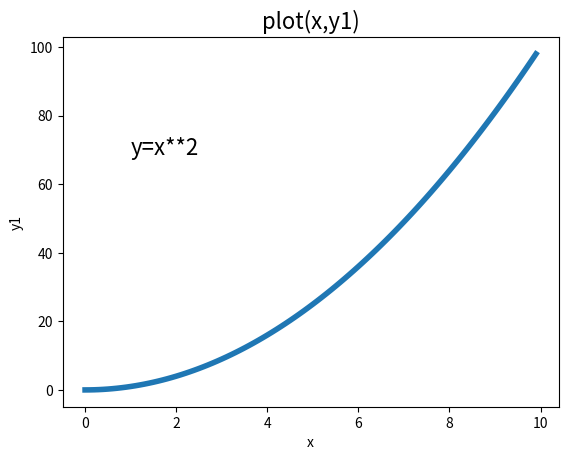
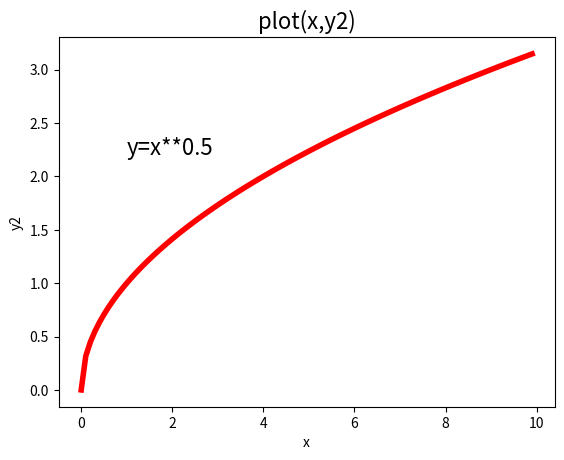

The matplotlib source for these figures, in order:
## plt01b: plot 繪製曲線圖(兩個圖)
from matplotlib import pyplot as plt #匯入 matplotlib.pyplot
#import matplotlib.pyplot as plt #同上一行
import numpy as np

plt.close('all') #關閉所有視窗
x= np.arange(0, 10, 0.1) #橫軸資料
##------------------------------
y1= x**2 #縱軸資料
fig1= plt.figure() #沒有指定編號, figure會新增, 編號+1
plt.plot(x, y1, linewidth= 4) #繪圖函式,線寬設定
plt.text(1, max(y1)*0.7,'y=x**2', fontsize=16)
plt.title('plot(x,y1)', fontsize=16) #標題
plt.xlabel('x') #橫軸標題
plt.ylabel('y1') #縱軸標題
##------------------------------
y2= x**0.5 #縱軸資料
fig2= plt.figure() #沒有指定編號, figure會新增, 編號+1
plt.plot(x, y2, lw=4, c='r') #繪圖函式,線寬(lw)設定,色彩(c)設定
plt.text(1, max(y2)*0.7,'y=x**0.5', fontsize=16)
plt.title('plot(x,y2)', fontsize=16) #標題
plt.xlabel('x') #橫軸標題
plt.ylabel('y2') #縱軸標題

plt.show() #顯示

## https://matplotlib.org/stable/api/pyplot_summary.html